Run: headless pygame with SDL's dummy video driver; simulated clock (each Clock.tick advances the game by its frame time, no real sleeping); random seed 0; keys injected as events and as key.get_pressed() state; no mouse input.
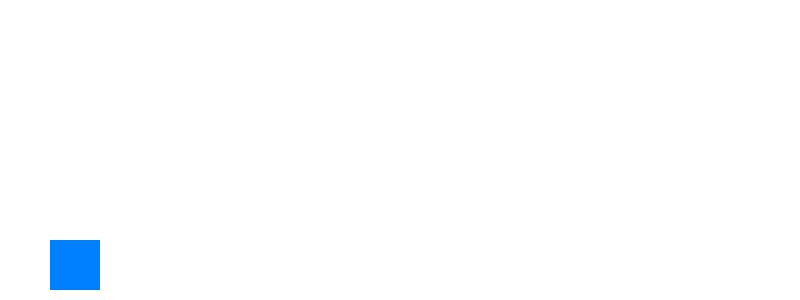
Frame 1 of 4 · flips 1–60 · no input
Frame 2 of 4 · flips 61–180 · tapped SPACE, RETURN · held RIGHT (→), D · screen unchanged from frame 1, image omitted
Frame 3 of 4 · flips 181–300 · held DOWN (↓), S · screen unchanged from frame 2, image omitted
Frame 4 of 4 · flips 301–420 · held LEFT (←), A, UP (↑), W · screen unchanged from frame 3, image omitted

The pygame program that drew these frames:

import pygame
import sys

# Initialize Pygame
pygame.init()

# Set up the game window
width, height = 800, 300
win = pygame.display.set_mode((width, height))
pygame.display.set_caption("Infinite Dino Game")

# Set up the player character
dino_width, dino_height = 50, 50
dino_x, dino_y = 50, height - dino_height - 10

# Set up initial game variables
clock = pygame.time.Clock()

# Main game loop
while True:
    for event in pygame.event.get():
        if event.type == pygame.QUIT:
            pygame.quit()
            sys.exit()

    # Update game state here (e.g., move the dino)

    # Draw everything
    win.fill((255, 255, 255))  # White background
    pygame.draw.rect(win, (0, 128, 255), (dino_x, dino_y, dino_width, dino_height))  # Blue dino

    pygame.display.flip()

    # Cap the frame rate
    clock.tick(60)
                     
